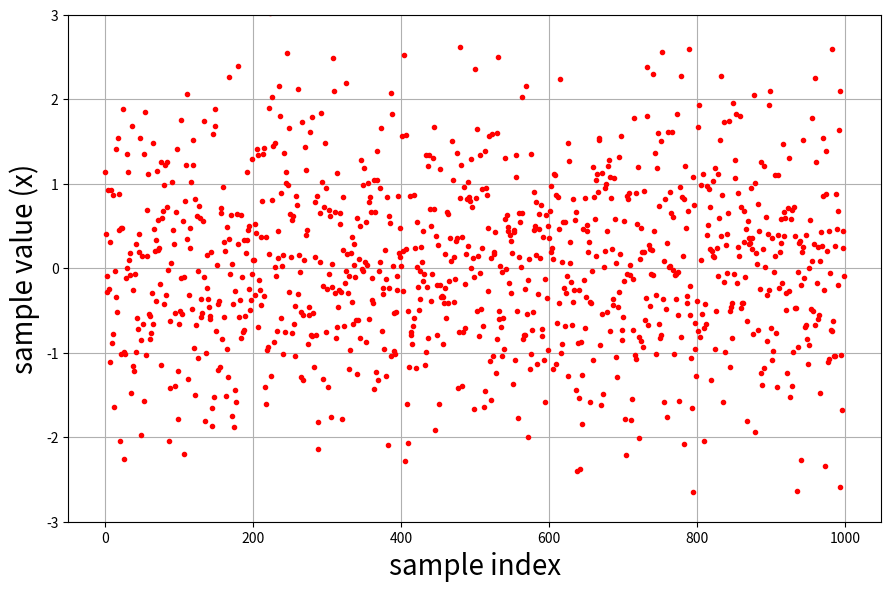

Generate this figure with matplotlib: (Note: this script raises an exception after producing the figure.)
import matplotlib.pyplot as plt
from scipy.stats import norm
import numpy as np

def newfig():
    fig = plt.figure(figsize=(9,6), dpi=300)
    ax = fig.add_subplot(111)
    return fig, ax

def final_adjust(fn):
    plt.tight_layout()
    plt.savefig(fn, bbox='tight')

if __name__ == '__main__':

    # (b)   TODO: revise this
    fig, ax = newfig()
    mu, sigma = 0, 1
    X = np.random.normal(mu, sigma, 1000)
    ax.set_ylim([-3,3])
    ax.set_xlabel('sample index', fontsize = 20)
    ax.set_ylabel('sample value (x)', fontsize = 20)
    ax.grid(True)
    ax.plot(X,'r.')
    final_adjust('../pix/exercise2_b.pdf')

    # (c) 
    X = np.random.normal(mu, sigma, 1000)

    # 4 bins
    fig, ax = newfig()
    ax.hist(X, 4, density=True)
    mu, sigma = norm.fit(X)
    x_ticks = np.linspace(-5, 5, 100)
    pdf = norm.pdf(x_ticks, mu, sigma)
    ax.grid(True)
    ax.plot(x_ticks, pdf, 'k', linewidth=2)
    ax.set_title("Fit value: mu = %.2f, sigma = %.2f"%(mu, sigma))
    ax.set_xlabel('sample value', fontsize = 20)
    ax.set_ylabel('frequency', fontsize = 20)
    final_adjust('../pix/exercise2_c1.pdf')

    # 1000 bins
    fig, ax = newfig()
    ax.hist(X, 1000, density=True)
    mu, sigma = norm.fit(X)
    x_ticks = np.linspace(-5, 5, 100)
    pdf = norm.pdf(x_ticks, mu, sigma)
    ax.grid(True)
    ax.plot(x_ticks, pdf, 'k', linewidth=2)
    ax.set_title("Fit value: mu = %.2f, sigma = %.2f"%(mu, sigma))
    ax.set_xlabel('sample value', fontsize = 20)
    ax.set_ylabel('frequency', fontsize = 20)
    final_adjust('../pix/exercise2_c2.pdf')
    
    # (d)
    n = 1000
    J_h = np.zeros(200)
    for m in range(1,201):
        h = (max(X) - min(X))/m
        p = np.array([((X >= min(X) + h*x) & (X < min(X) + h*(x+1))).sum()/n for x in range(m)])
        J_h[m-1] = 2 / h / (n-1) - (n+1) / h /(n-1) * sum(p**2)

    fig, ax = newfig()
    ax.grid(True)
    ax.plot([x for x in range(1,201)], J_h)
    ax.set_xlabel('# of bins', fontsize = 20)
    ax.set_ylabel('CVER', fontsize = 20)
    final_adjust('../pix/exercise2_d1.pdf')

    m_star = J_h.argmin()
    
    fig, ax = newfig()
    ax.hist(X, m_star, density=True)
    mu, sigma = norm.fit(X)
    x_ticks = np.linspace(-5, 5, 100)
    pdf = norm.pdf(x_ticks, mu, sigma)
    ax.grid(True)
    ax.plot(x_ticks, pdf, 'k', linewidth=2)
    ax.set_title("Fit value: mu = %.2f, sigma = %.2f"%(mu, sigma))
    ax.set_xlabel('sample value', fontsize = 20)
    ax.set_ylabel('frequency', fontsize = 20)
    final_adjust('../pix/exercise2_d2.pdf')
